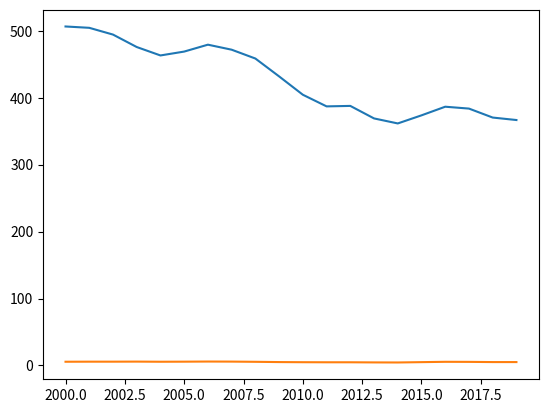

Recreate this plot in Python. (Note: this script raises an exception after producing the figure.)
import matplotlib.pyplot as plt

years = [
2000, 2001, 2002, 2003, 2004,2005, 2006,2007, 2008, 2009, 2010, 2011, 2012, 2013, 2014,
2015, 2016, 2017, 2018, 2019
]

violent_crime_rate = [
506.5, 504.5, 494.4, 475.8, 463.2, 469.0, 479.3, 471.8, 458.6, 431.9,
404.5, 387.1, 387.8, 369.1, 361.6,373.7, 386.6, 383.8, 370.4, 366.7
]

murder_rate = [
5.5, 5.6, 5.6, 5.7, 5.5, 5.6, 5.8, 5.7, 5.4, 5.0,
4.8, 4.7, 4.7, 4.5, 4.4, 4.9, 5.4, 5.3, 5.0, 5.0
]


property_crime_rate = [
3658.1, 3658.1, 3630.6, 3591.2, 3514.1, 3431.5, 3346.6, 3276.4, 3214.6, 3041.3,
2945.9, 2945.9, 2905.4, 2868.0, 2733.6, 2574.1, 2500.5, 2451.6, 2362.9, 2209.8, 2109.9
]

plt.plot(years, violent_crime_rate, label="violent crime rate")
plt.plot(years, murder_rate, label= "murder rate")
plt.plot (years, property_crime_rate, label= "property crime rate")

plt.xlabel("years")
plt.ylabel("rate perr 100,000 people")
plt.title("crime rates in the US 2000-2019")
plt.legend()

plt.grid(True)
plt.tight_layout()
plt.show()
